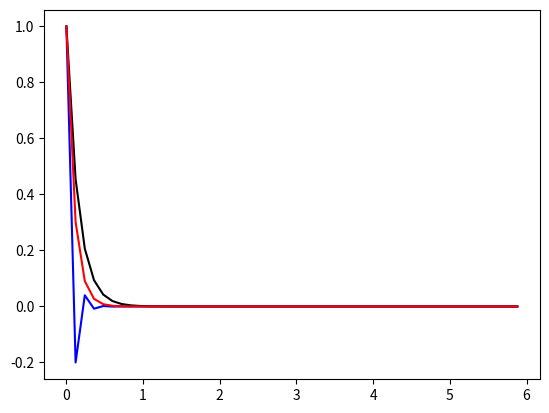

Write the Python code that produced this figure.
"""An example of stiff problem and ODE method stability"""
import matplotlib.pyplot as plt
import numpy as np
from sympy import symbols, Function, Eq
from sympy.solvers.ode import dsolve


# A typical scalar stiff problem is : x' = -ax, with initial condition x(0) = 1 and known a>0.

### First let's try to define the equation and solve it analytical using Sympy

def analytical_solution():
    """Resolve exact solution using Sympy"""
    t, a = symbols('t a')
    x = Function('x')(t)
    dx = -a * x

    ode_eq = Eq(x.diff(t), dx)

    # Try to solve it using Sympy's ode solver
    sol = dsolve(ode_eq)
    return sol


### Secondly, let's try to solve the problem using Euler explicit

def explicit_euler_solution(dx, x0, dt, n_step):
    """Numerical solution found through Euler explicit method"""
    t = np.arange(0, n_step) * dt
    x_num = np.zeros(n_step)
    x_num[0] = x0
    for i in range(1, n_step):
        x_num[i] = x_num[i - 1] + dt * dx(x_num[i - 1])

    return t, x_num


def implicit_euler_solution(a, x0, dt, n_step):
    """Numerical solution found through Euler implicit method"""
    t = np.arange(0, n_step) * dt
    x_num = np.zeros(n_step)
    x_num[0] = x0
    for i in range(1, n_step):
        x_num[i] = 1 / (1 + a * dt) * x_num[i - 1]

    return t, x_num


if __name__ == '__main__':
    # Initial condition and first order derivative
    x0 = 1
    dx = lambda x: -a * x
    a = 10

    dt = 0.12
    n_step = 50
    t, x_explicit = explicit_euler_solution(dx, x0, dt, n_step)
    t, x_implicit = implicit_euler_solution(a, x0, dt, n_step)
    x_exact = np.exp(-a * t)
    plt.plot(t, x_explicit, 'b')
    plt.plot(t, x_implicit, 'k')
    plt.plot(t, x_exact, 'r')

    plt.show()
